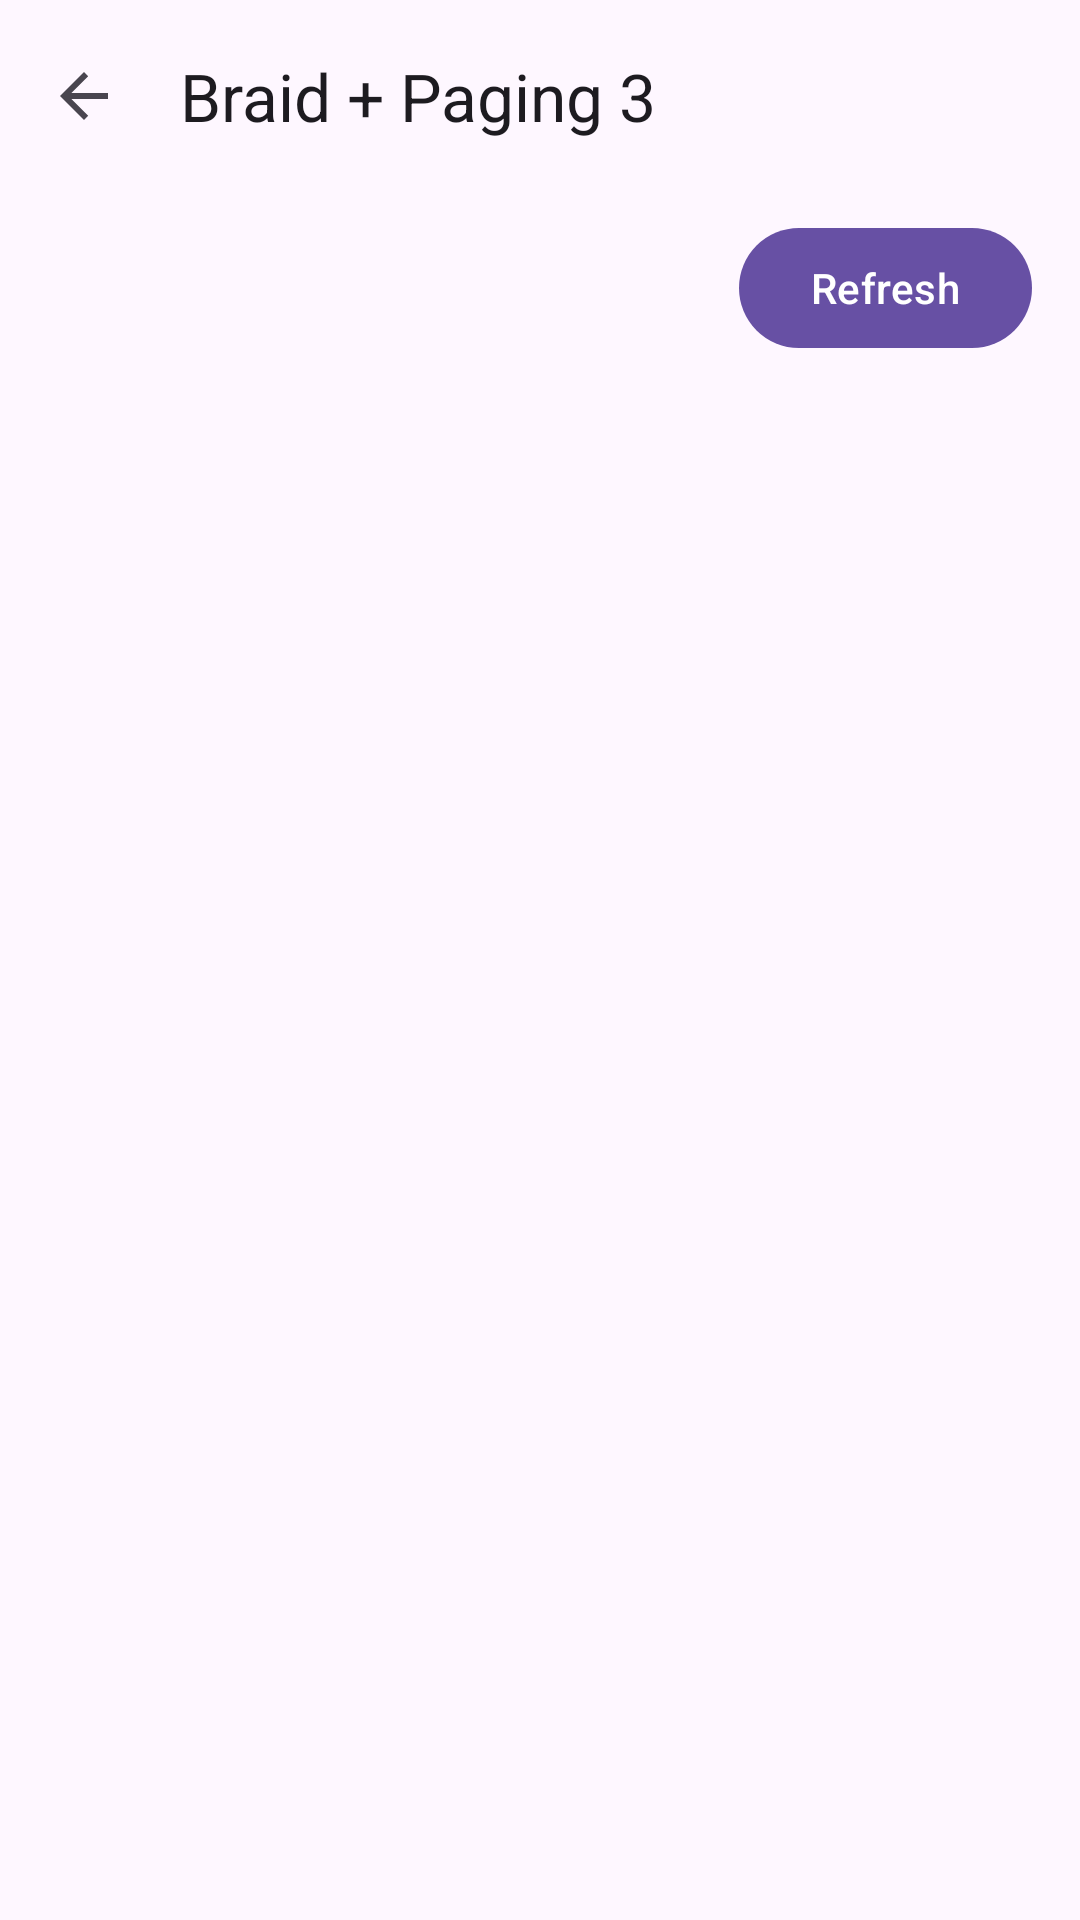

Produce the Android XML layout that renders to this screen, including the resource entries it uses.
<!-- AndroidManifest.xml: application theme Theme.Braid -->
<!-- res/layout/activity_paging_sample.xml -->
<?xml version="1.0" encoding="utf-8"?>
<androidx.constraintlayout.widget.ConstraintLayout xmlns:android="http://schemas.android.com/apk/res/android"
    xmlns:app="http://schemas.android.com/apk/res-auto"
    xmlns:tools="http://schemas.android.com/tools"
    android:id="@+id/main"
    android:layout_width="match_parent"
    android:layout_height="match_parent"
    tools:context=".paging.PagingSampleActivity">

    <com.google.android.material.appbar.MaterialToolbar
        android:id="@+id/toolbar"
        android:layout_width="0dp"
        android:layout_height="?attr/actionBarSize"
        android:background="?attr/colorSurface"
        app:layout_constraintEnd_toEndOf="parent"
        app:layout_constraintStart_toStartOf="parent"
        app:layout_constraintTop_toTopOf="parent"
        app:navigationContentDescription="@string/navigate_up"
        app:navigationIcon="?attr/homeAsUpIndicator"
        app:title="@string/paging_sample_title" />

    <com.google.android.material.button.MaterialButton
        android:id="@+id/btnRefresh"
        android:layout_width="wrap_content"
        android:layout_height="wrap_content"
        android:layout_marginTop="8dp"
        android:layout_marginEnd="16dp"
        android:text="@string/paging_refresh"
        app:layout_constraintEnd_toEndOf="parent"
        app:layout_constraintTop_toBottomOf="@id/toolbar" />

    <androidx.recyclerview.widget.RecyclerView
        android:id="@+id/recyclerView"
        android:layout_width="0dp"
        android:layout_height="0dp"
        android:clipToPadding="false"
        android:paddingStart="16dp"
        android:paddingTop="8dp"
        android:paddingEnd="16dp"
        android:paddingBottom="16dp"
        app:layout_constraintBottom_toBottomOf="parent"
        app:layout_constraintEnd_toEndOf="parent"
        app:layout_constraintStart_toStartOf="parent"
        app:layout_constraintTop_toBottomOf="@id/btnRefresh"
        tools:itemCount="8"
        tools:listitem="@layout/item_paging_user" />

    <ProgressBar
        android:id="@+id/progressInitial"
        android:layout_width="wrap_content"
        android:layout_height="wrap_content"
        android:accessibilityLiveRegion="polite"
        android:contentDescription="@string/paging_loading"
        android:visibility="gone"
        app:layout_constraintBottom_toBottomOf="@id/recyclerView"
        app:layout_constraintEnd_toEndOf="@id/recyclerView"
        app:layout_constraintStart_toStartOf="@id/recyclerView"
        app:layout_constraintTop_toTopOf="@id/recyclerView"
        tools:visibility="visible" />

    <LinearLayout
        android:id="@+id/initialErrorContainer"
        android:layout_width="wrap_content"
        android:layout_height="wrap_content"
        android:accessibilityLiveRegion="polite"
        android:gravity="center"
        android:orientation="vertical"
        android:padding="16dp"
        android:visibility="gone"
        app:layout_constraintBottom_toBottomOf="@id/recyclerView"
        app:layout_constraintEnd_toEndOf="@id/recyclerView"
        app:layout_constraintStart_toStartOf="@id/recyclerView"
        app:layout_constraintTop_toTopOf="@id/recyclerView"
        tools:visibility="visible">

        <TextView
            android:id="@+id/tvInitialError"
            android:layout_width="wrap_content"
            android:layout_height="wrap_content"
            android:gravity="center"
            android:text="@string/paging_initial_error"
            android:textAppearance="?attr/textAppearanceBodyLarge" />

        <com.google.android.material.button.MaterialButton
            android:id="@+id/btnInitialRetry"
            android:layout_width="wrap_content"
            android:layout_height="wrap_content"
            android:layout_marginTop="8dp"
            android:text="@string/paging_retry" />

    </LinearLayout>

    <TextView
        android:id="@+id/tvEmpty"
        android:layout_width="wrap_content"
        android:layout_height="wrap_content"
        android:accessibilityLiveRegion="polite"
        android:padding="16dp"
        android:text="@string/paging_empty"
        android:textAppearance="?attr/textAppearanceBodyLarge"
        android:visibility="gone"
        app:layout_constraintBottom_toBottomOf="@id/recyclerView"
        app:layout_constraintEnd_toEndOf="@id/recyclerView"
        app:layout_constraintStart_toStartOf="@id/recyclerView"
        app:layout_constraintTop_toTopOf="@id/recyclerView"
        tools:visibility="visible" />

</androidx.constraintlayout.widget.ConstraintLayout>
<!-- res/layout/item_paging_user.xml (included above) -->
<?xml version="1.0" encoding="utf-8"?>
<com.google.android.material.card.MaterialCardView xmlns:android="http://schemas.android.com/apk/res/android"
    xmlns:app="http://schemas.android.com/apk/res-auto"
    xmlns:tools="http://schemas.android.com/tools"
    android:layout_width="match_parent"
    android:layout_height="wrap_content"
    android:layout_marginTop="6dp"
    android:layout_marginBottom="6dp"
    app:cardCornerRadius="12dp"
    app:cardElevation="1dp">

    <LinearLayout
        android:layout_width="match_parent"
        android:layout_height="wrap_content"
        android:orientation="vertical"
        android:padding="16dp">

        <TextView
            android:id="@+id/tvName"
            android:layout_width="match_parent"
            android:layout_height="wrap_content"
            android:textAppearance="?attr/textAppearanceTitleMedium"
            tools:text="User 21" />

        <TextView
            android:id="@+id/tvDescription"
            android:layout_width="match_parent"
            android:layout_height="wrap_content"
            android:layout_marginTop="4dp"
            android:textAppearance="?attr/textAppearanceBodyMedium"
            tools:text="Deterministic in-memory item #21" />

    </LinearLayout>

</com.google.android.material.card.MaterialCardView>
<!-- resources referenced by this layout -->
<resources>
  <string name="navigate_up">Navigate up</string>
  <string name="paging_empty">No items to show.</string>
  <string name="paging_initial_error">Couldn\'t load items. Try again.</string>
  <string name="paging_loading">Loading items</string>
  <string name="paging_refresh">Refresh</string>
  <string name="paging_retry">Retry</string>
  <string name="paging_sample_title">Braid + Paging 3</string>
  <style name="Theme.Braid" parent="Base.Theme.Braid" />
  <style name="Base.Theme.Braid" parent="Theme.Material3.DayNight.NoActionBar">
          
          
      </style>
</resources>
